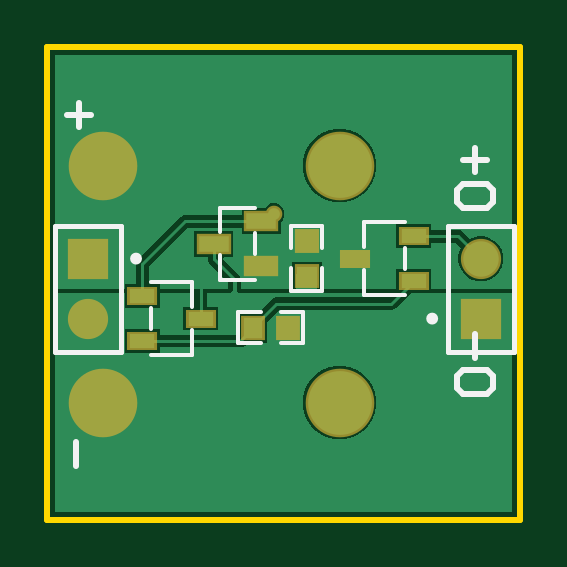
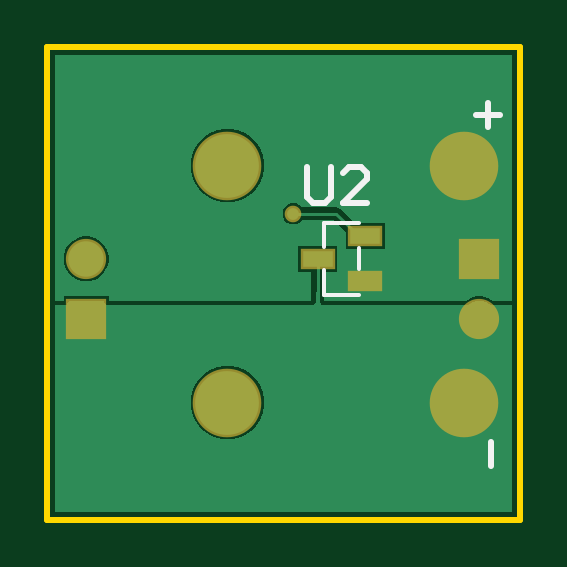
Circuit board: 10 layer files. Board 20.0 x 20.0 mm.
- bottom_copper: XJTLU_Torpedo.GBL (4111 bytes)
- bottom_silk: XJTLU_Torpedo.GBO (741 bytes)
- paste: XJTLU_Torpedo.GBP (362 bytes)
- bottom_mask: XJTLU_Torpedo.GBS (655 bytes)
- outline: XJTLU_Torpedo.GKO (411 bytes)
- outline: XJTLU_Torpedo.GM1 (271 bytes)
- top_copper: XJTLU_Torpedo.GTL (5459 bytes)
- top_silk: XJTLU_Torpedo.GTO (1907 bytes)
- paste: XJTLU_Torpedo.GTP (1495 bytes)
- top_mask: XJTLU_Torpedo.GTS (966 bytes)

=== bottom_copper: XJTLU_Torpedo.GBL ===
G04*
G04 #@! TF.GenerationSoftware,Altium Limited,Altium Designer,21.7.2 (23)*
G04*
G04 Layer_Physical_Order=2*
G04 Layer_Color=16711680*
%FSLAX25Y25*%
%MOIN*%
G70*
G04*
G04 #@! TF.SameCoordinates,E983133F-EF14-454E-B69A-C38BEC15BBAD*
G04*
G04*
G04 #@! TF.FilePolarity,Positive*
G04*
G01*
G75*
%ADD16R,0.04921X0.02756*%
%ADD26C,0.00500*%
%ADD27C,0.05906*%
%ADD28R,0.05906X0.05906*%
%ADD29C,0.01968*%
%ADD30C,0.10630*%
G36*
X579187Y358000D02*
X577740D01*
Y358740D01*
X570260D01*
Y358000D01*
X536494D01*
Y362835D01*
X538685D01*
Y367165D01*
X532189D01*
Y362835D01*
X534379D01*
Y358000D01*
X510784D01*
X509944Y358485D01*
X508992Y358740D01*
X508008D01*
X507056Y358485D01*
X506216Y358000D01*
X503072D01*
Y398928D01*
X579187D01*
Y358000D01*
D02*
G37*
G36*
X535692D02*
X535753Y357693D01*
X535927Y357432D01*
X536187Y357258D01*
X536494Y357197D01*
X570260D01*
X570567Y357258D01*
X570827Y357432D01*
X571002Y357693D01*
X571050Y357937D01*
X576950D01*
X576998Y357693D01*
X577173Y357432D01*
X577433Y357258D01*
X577740Y357197D01*
X579187D01*
Y322813D01*
X503072D01*
Y357197D01*
X506216D01*
X506268Y357207D01*
X506321Y357204D01*
X506420Y357238D01*
X506523Y357258D01*
X506567Y357288D01*
X506617Y357305D01*
X507366Y357737D01*
X508113Y357937D01*
X508887D01*
X509634Y357737D01*
X510383Y357305D01*
X510433Y357288D01*
X510477Y357258D01*
X510580Y357238D01*
X510679Y357204D01*
X510732Y357207D01*
X510784Y357197D01*
X534379D01*
X534686Y357258D01*
X534947Y357432D01*
X535121Y357693D01*
X535182Y358000D01*
Y359500D01*
X535692D01*
Y358000D01*
D02*
G37*
%LPC*%
G36*
X551101Y386602D02*
X549899D01*
X548720Y386368D01*
X547610Y385908D01*
X546610Y385240D01*
X545760Y384390D01*
X545092Y383390D01*
X544632Y382280D01*
X544398Y381101D01*
Y379899D01*
X544632Y378720D01*
X545092Y377609D01*
X545760Y376610D01*
X546610Y375760D01*
X547610Y375092D01*
X548720Y374632D01*
X549899Y374398D01*
X551101D01*
X552280Y374632D01*
X553391Y375092D01*
X554390Y375760D01*
X555240Y376610D01*
X555908Y377609D01*
X556368Y378720D01*
X556602Y379899D01*
Y381101D01*
X556368Y382280D01*
X555908Y383390D01*
X555240Y384390D01*
X554390Y385240D01*
X553391Y385908D01*
X552280Y386368D01*
X551101Y386602D01*
D02*
G37*
G36*
X539852Y374272D02*
X539148D01*
X538496Y374002D01*
X538052Y373558D01*
X532406D01*
X532001Y373477D01*
X531658Y373248D01*
X529315Y370905D01*
X524315D01*
Y366575D01*
X530811D01*
Y369410D01*
X532844Y371442D01*
X538052D01*
X538496Y370998D01*
X539148Y370728D01*
X539852D01*
X540504Y370998D01*
X541002Y371496D01*
X541272Y372148D01*
Y372852D01*
X541002Y373504D01*
X540504Y374002D01*
X539852Y374272D01*
D02*
G37*
G36*
X574492Y368740D02*
X573508D01*
X572556Y368485D01*
X571703Y367993D01*
X571007Y367297D01*
X570515Y366444D01*
X570260Y365492D01*
Y364508D01*
X570515Y363556D01*
X571007Y362703D01*
X571703Y362007D01*
X572556Y361515D01*
X573508Y361260D01*
X574492D01*
X575444Y361515D01*
X576297Y362007D01*
X576993Y362703D01*
X577485Y363556D01*
X577740Y364508D01*
Y365492D01*
X577485Y366444D01*
X576993Y367297D01*
X576297Y367993D01*
X575444Y368485D01*
X574492Y368740D01*
D02*
G37*
G36*
X551101Y347102D02*
X549899D01*
X548720Y346868D01*
X547610Y346408D01*
X546610Y345740D01*
X545760Y344890D01*
X545092Y343891D01*
X544632Y342780D01*
X544398Y341601D01*
Y340399D01*
X544632Y339220D01*
X545092Y338109D01*
X545760Y337110D01*
X546610Y336260D01*
X547610Y335592D01*
X548720Y335132D01*
X549899Y334898D01*
X551101D01*
X552280Y335132D01*
X553391Y335592D01*
X554390Y336260D01*
X555240Y337110D01*
X555908Y338109D01*
X556368Y339220D01*
X556602Y340399D01*
Y341601D01*
X556368Y342780D01*
X555908Y343891D01*
X555240Y344890D01*
X554390Y345740D01*
X553391Y346408D01*
X552280Y346868D01*
X551101Y347102D01*
D02*
G37*
%LPD*%
D16*
X527563Y361260D02*
D03*
Y368740D02*
D03*
X535437Y365000D02*
D03*
D26*
X532406Y372500D02*
X539500D01*
X527563Y368740D02*
X528646D01*
X532406Y372500D01*
X539360Y372360D02*
X539500Y372500D01*
X535437Y354563D02*
Y365000D01*
Y354563D02*
X535500Y354500D01*
D27*
X574000Y365000D02*
D03*
X508500Y355000D02*
D03*
D28*
X574000D02*
D03*
X508500Y365000D02*
D03*
D29*
X539500Y372500D02*
D03*
D30*
X511000Y380500D02*
D03*
Y341000D02*
D03*
X550500Y380500D02*
D03*
Y341000D02*
D03*
M02*

=== bottom_silk: XJTLU_Torpedo.GBO ===
G04*
G04 #@! TF.GenerationSoftware,Altium Limited,Altium Designer,21.7.2 (23)*
G04*
G04 Layer_Color=32896*
%FSLAX25Y25*%
%MOIN*%
G70*
G04*
G04 #@! TF.SameCoordinates,E983133F-EF14-454E-B69A-C38BEC15BBAD*
G04*
G04*
G04 #@! TF.FilePolarity,Positive*
G04*
G01*
G75*
%ADD12C,0.00600*%
%ADD13C,0.01000*%
D12*
X528641Y371009D02*
X534359D01*
Y366947D02*
Y371009D01*
X528641Y358991D02*
X534359D01*
Y363053D01*
X528641Y363207D02*
Y366793D01*
D13*
X506500Y330500D02*
Y334499D01*
X507001Y387000D02*
Y390999D01*
X505001Y388999D02*
X509000D01*
X537300Y380298D02*
Y375300D01*
X536300Y374300D01*
X534301D01*
X533301Y375300D01*
Y380298D01*
X527303Y374300D02*
X531302D01*
X527303Y378299D01*
Y379298D01*
X528303Y380298D01*
X530302D01*
X531302Y379298D01*
M02*

=== paste: XJTLU_Torpedo.GBP ===
G04*
G04 #@! TF.GenerationSoftware,Altium Limited,Altium Designer,21.7.2 (23)*
G04*
G04 Layer_Color=128*
%FSLAX25Y25*%
%MOIN*%
G70*
G04*
G04 #@! TF.SameCoordinates,E983133F-EF14-454E-B69A-C38BEC15BBAD*
G04*
G04*
G04 #@! TF.FilePolarity,Positive*
G04*
G01*
G75*
%ADD16R,0.04921X0.02756*%
D16*
X527563Y361260D02*
D03*
Y368740D02*
D03*
X535437Y365000D02*
D03*
M02*

=== bottom_mask: XJTLU_Torpedo.GBS ===
G04*
G04 #@! TF.GenerationSoftware,Altium Limited,Altium Designer,21.7.2 (23)*
G04*
G04 Layer_Color=16711935*
%FSLAX25Y25*%
%MOIN*%
G70*
G04*
G04 #@! TF.SameCoordinates,E983133F-EF14-454E-B69A-C38BEC15BBAD*
G04*
G04*
G04 #@! TF.FilePolarity,Negative*
G04*
G01*
G75*
%ADD20R,0.05721X0.03556*%
%ADD22C,0.06706*%
%ADD23R,0.06706X0.06706*%
%ADD24C,0.02769*%
%ADD25C,0.11430*%
D20*
X527563Y361260D02*
D03*
Y368740D02*
D03*
X535437Y365000D02*
D03*
D22*
X574000D02*
D03*
X508500Y355000D02*
D03*
D23*
X574000D02*
D03*
X508500Y365000D02*
D03*
D24*
X539500Y372500D02*
D03*
D25*
X511000Y380500D02*
D03*
Y341000D02*
D03*
X550500Y380500D02*
D03*
Y341000D02*
D03*
M02*

=== outline: XJTLU_Torpedo.GKO ===
G04*
G04 #@! TF.GenerationSoftware,Altium Limited,Altium Designer,21.7.2 (23)*
G04*
G04 Layer_Color=16711935*
%FSLAX25Y25*%
%MOIN*%
G70*
G04*
G04 #@! TF.SameCoordinates,E983133F-EF14-454E-B69A-C38BEC15BBAD*
G04*
G04*
G04 #@! TF.FilePolarity,Positive*
G04*
G01*
G75*
%ADD13C,0.01000*%
D13*
X501760Y321500D02*
X580500D01*
X501760Y400240D02*
X580500D01*
Y321500D02*
Y400240D01*
X501760Y321500D02*
Y400240D01*
M02*

=== outline: XJTLU_Torpedo.GM1 ===
G04*
G04 #@! TF.GenerationSoftware,Altium Limited,Altium Designer,21.7.2 (23)*
G04*
G04 Layer_Color=16711935*
%FSLAX25Y25*%
%MOIN*%
G70*
G04*
G04 #@! TF.SameCoordinates,E983133F-EF14-454E-B69A-C38BEC15BBAD*
G04*
G04*
G04 #@! TF.FilePolarity,Positive*
G04*
G01*
G75*
M02*

=== top_copper: XJTLU_Torpedo.GTL ===
G04*
G04 #@! TF.GenerationSoftware,Altium Limited,Altium Designer,21.7.2 (23)*
G04*
G04 Layer_Physical_Order=1*
G04 Layer_Color=255*
%FSLAX25Y25*%
%MOIN*%
G70*
G04*
G04 #@! TF.SameCoordinates,E983133F-EF14-454E-B69A-C38BEC15BBAD*
G04*
G04*
G04 #@! TF.FilePolarity,Positive*
G04*
G01*
G75*
%ADD14R,0.04213X0.02362*%
%ADD15R,0.03175X0.03402*%
%ADD16R,0.04921X0.02756*%
%ADD17R,0.03402X0.03175*%
%ADD26C,0.00500*%
%ADD27C,0.05906*%
%ADD28R,0.05906X0.05906*%
%ADD29C,0.01968*%
%ADD30C,0.10630*%
G36*
X579187Y360000D02*
X565756D01*
Y363228D01*
X559968D01*
Y360000D01*
X547488D01*
Y364444D01*
X542512D01*
Y360000D01*
X534058D01*
Y361500D01*
X533977Y361905D01*
X533748Y362248D01*
X531123Y364873D01*
X531315Y365335D01*
X532811D01*
Y369665D01*
X526315D01*
Y365335D01*
X528506D01*
Y364937D01*
X528586Y364532D01*
X528815Y364189D01*
X531942Y361062D01*
Y360000D01*
X520532D01*
Y360709D01*
X518696D01*
Y363700D01*
X525178Y370182D01*
X534189D01*
Y369075D01*
X540685D01*
Y371179D01*
X541002Y371496D01*
X541272Y372148D01*
Y372852D01*
X541002Y373504D01*
X540504Y374002D01*
X539852Y374272D01*
X539148D01*
X538496Y374002D01*
X537998Y373504D01*
X537957Y373406D01*
X534189D01*
Y372298D01*
X524740D01*
X524335Y372217D01*
X523992Y371988D01*
X516890Y364886D01*
X516661Y364543D01*
X516580Y364138D01*
Y360709D01*
X514745D01*
Y360000D01*
X503072D01*
Y398928D01*
X579187D01*
Y360000D01*
D02*
G37*
G36*
X546685D02*
X546746Y359693D01*
X546920Y359432D01*
X547181Y359258D01*
X547488Y359197D01*
X558217D01*
X558474Y358697D01*
X558374Y358558D01*
X539921D01*
X539516Y358477D01*
X539173Y358248D01*
X536913Y355988D01*
X533660D01*
Y352508D01*
X533469Y352318D01*
X520532D01*
Y353228D01*
X514745D01*
Y349291D01*
X520532D01*
Y350202D01*
X533907D01*
X534312Y350283D01*
X534655Y350512D01*
X535155Y351012D01*
X538409D01*
Y354492D01*
X540359Y356442D01*
X559102D01*
X559507Y356523D01*
X559850Y356752D01*
X562389Y359291D01*
X565399D01*
X565448Y359258D01*
X565756Y359197D01*
X579187D01*
Y322813D01*
X503072D01*
Y359197D01*
X514745D01*
Y356772D01*
X520532D01*
Y359197D01*
X526305D01*
Y356968D01*
X524469D01*
Y353031D01*
X530256D01*
Y356968D01*
X528420D01*
Y359197D01*
X531942D01*
X532249Y359258D01*
X532510Y359432D01*
X532684Y359693D01*
X532745Y360000D01*
Y361062D01*
X532745Y361062D01*
X532684Y361369D01*
X532510Y361630D01*
X532510Y361630D01*
X532684Y362163D01*
X532695Y362165D01*
X533124Y361736D01*
X533221Y361592D01*
X533255Y361421D01*
Y360000D01*
X533316Y359693D01*
X533490Y359432D01*
X533750Y359258D01*
X534058Y359197D01*
X542512D01*
X542819Y359258D01*
X543080Y359432D01*
X543254Y359693D01*
X543315Y360000D01*
Y362500D01*
X546685D01*
Y360000D01*
D02*
G37*
%LPC*%
G36*
X551101Y386602D02*
X549899D01*
X548720Y386368D01*
X547610Y385908D01*
X546610Y385240D01*
X545760Y384390D01*
X545092Y383390D01*
X544632Y382280D01*
X544398Y381101D01*
Y379899D01*
X544632Y378720D01*
X545092Y377609D01*
X545760Y376610D01*
X546610Y375760D01*
X547610Y375092D01*
X548720Y374632D01*
X549899Y374398D01*
X551101D01*
X552280Y374632D01*
X553391Y375092D01*
X554390Y375760D01*
X555240Y376610D01*
X555908Y377609D01*
X556368Y378720D01*
X556602Y379899D01*
Y381101D01*
X556368Y382280D01*
X555908Y383390D01*
X555240Y384390D01*
X554390Y385240D01*
X553391Y385908D01*
X552280Y386368D01*
X551101Y386602D01*
D02*
G37*
G36*
X565756Y370709D02*
X559968D01*
Y366772D01*
X565756D01*
Y367683D01*
X569822D01*
X570715Y366790D01*
X570515Y366444D01*
X570260Y365492D01*
Y364508D01*
X570515Y363556D01*
X571007Y362703D01*
X571703Y362007D01*
X572556Y361515D01*
X573508Y361260D01*
X574492D01*
X575444Y361515D01*
X576297Y362007D01*
X576993Y362703D01*
X577485Y363556D01*
X577740Y364508D01*
Y365492D01*
X577485Y366444D01*
X576993Y367297D01*
X576297Y367993D01*
X575444Y368485D01*
X574492Y368740D01*
X573508D01*
X572556Y368485D01*
X572210Y368285D01*
X571008Y369488D01*
X570665Y369717D01*
X570260Y369798D01*
X565756D01*
Y370709D01*
D02*
G37*
G36*
X551101Y347102D02*
X549899D01*
X548720Y346868D01*
X547610Y346408D01*
X546610Y345740D01*
X545760Y344890D01*
X545092Y343891D01*
X544632Y342780D01*
X544398Y341601D01*
Y340399D01*
X544632Y339220D01*
X545092Y338109D01*
X545760Y337110D01*
X546610Y336260D01*
X547610Y335592D01*
X548720Y335132D01*
X549899Y334898D01*
X551101D01*
X552280Y335132D01*
X553391Y335592D01*
X554390Y336260D01*
X555240Y337110D01*
X555908Y338109D01*
X556368Y339220D01*
X556602Y340399D01*
Y341601D01*
X556368Y342780D01*
X555908Y343891D01*
X555240Y344890D01*
X554390Y345740D01*
X553391Y346408D01*
X552280Y346868D01*
X551101Y347102D01*
D02*
G37*
%LPD*%
D14*
X517638Y358740D02*
D03*
Y351260D02*
D03*
X527363Y355000D02*
D03*
X562862Y361260D02*
D03*
Y368740D02*
D03*
X553137Y365000D02*
D03*
D15*
X541965Y353500D02*
D03*
X536034D02*
D03*
D16*
X537437Y363760D02*
D03*
Y371240D02*
D03*
X529563Y367500D02*
D03*
D17*
X545000Y368000D02*
D03*
Y362069D02*
D03*
D26*
X517638Y358740D02*
Y364138D01*
X524740Y371240D02*
X537437D01*
X517638Y364138D02*
X524740Y371240D01*
X533000Y358000D02*
Y361500D01*
X529563Y364937D02*
Y367500D01*
Y364937D02*
X533000Y361500D01*
X539921Y357500D02*
X559102D01*
X536034Y353613D02*
X539921Y357500D01*
X536034Y353387D02*
Y353613D01*
X559102Y357500D02*
X562862Y361260D01*
X517638Y351260D02*
X533907D01*
X536034Y353387D01*
X527363Y355000D02*
Y361863D01*
X570260Y368740D02*
X574000Y365000D01*
X562862Y368740D02*
X570260D01*
D27*
X574000Y365000D02*
D03*
X508500Y355000D02*
D03*
D28*
X574000D02*
D03*
X508500Y365000D02*
D03*
D29*
X539500Y372500D02*
D03*
D30*
X511000Y380500D02*
D03*
Y341000D02*
D03*
X550500Y380500D02*
D03*
Y341000D02*
D03*
M02*

=== top_silk: XJTLU_Torpedo.GTO ===
G04*
G04 #@! TF.GenerationSoftware,Altium Limited,Altium Designer,21.7.2 (23)*
G04*
G04 Layer_Color=65535*
%FSLAX25Y25*%
%MOIN*%
G70*
G04*
G04 #@! TF.SameCoordinates,E983133F-EF14-454E-B69A-C38BEC15BBAD*
G04*
G04*
G04 #@! TF.FilePolarity,Positive*
G04*
G01*
G75*
%ADD10C,0.00984*%
%ADD11C,0.00787*%
%ADD12C,0.00600*%
%ADD13C,0.01000*%
D10*
X566421Y355000D02*
G03*
X566421Y355000I-492J0D01*
G01*
X517063Y365000D02*
G03*
X517063Y365000I-492J0D01*
G01*
D11*
X568488Y349488D02*
X579512D01*
X568488Y370512D02*
X579512D01*
X568488Y349488D02*
Y370512D01*
X579512Y349488D02*
Y370512D01*
X502988Y349488D02*
Y370512D01*
X514012Y349488D02*
Y370512D01*
X502988Y349488D02*
X514012D01*
X502988Y370512D02*
X514012D01*
D12*
X519051Y348952D02*
X525950D01*
Y353053D01*
X519051Y361048D02*
X525950D01*
Y356947D02*
Y361048D01*
X519051Y353207D02*
Y356793D01*
X540678Y350899D02*
X544453D01*
Y356101D01*
X540678D02*
X544453D01*
X533547Y350899D02*
X537322D01*
X533547D02*
Y356101D01*
X537322D01*
X554550Y371048D02*
X561449D01*
X554550Y366947D02*
Y371048D01*
Y358952D02*
X561449D01*
X554550D02*
Y363053D01*
X561449Y363207D02*
Y366793D01*
X530641Y373509D02*
X536359D01*
X530641Y369447D02*
Y373509D01*
Y361491D02*
X536359D01*
X530641D02*
Y365553D01*
X536359Y365707D02*
Y369293D01*
X547601Y366712D02*
Y370488D01*
X542399D02*
X547601D01*
X542399Y366712D02*
Y370488D01*
X547601Y359581D02*
Y363356D01*
X542399Y359581D02*
X547601D01*
X542399D02*
Y363356D01*
D13*
X506500Y330500D02*
Y334499D01*
X507001Y387000D02*
Y390999D01*
X505001Y388999D02*
X509000D01*
X570002Y345499D02*
Y343500D01*
X571002Y342500D01*
X575000D01*
X576000Y343500D01*
Y345499D01*
X575000Y346499D01*
X571002D01*
X570002Y345499D01*
X573001Y348498D02*
Y352497D01*
X570002Y376499D02*
Y374500D01*
X571002Y373500D01*
X575000D01*
X576000Y374500D01*
Y376499D01*
X575000Y377499D01*
X571002D01*
X570002Y376499D01*
X573001Y379498D02*
Y383497D01*
X571002Y381497D02*
X575000D01*
M02*

=== paste: XJTLU_Torpedo.GTP ===
G04*
G04 #@! TF.GenerationSoftware,Altium Limited,Altium Designer,21.7.2 (23)*
G04*
G04 Layer_Color=8421504*
%FSLAX25Y25*%
%MOIN*%
G70*
G04*
G04 #@! TF.SameCoordinates,E983133F-EF14-454E-B69A-C38BEC15BBAD*
G04*
G04*
G04 #@! TF.FilePolarity,Positive*
G04*
G01*
G75*
%ADD14R,0.04213X0.02362*%
%ADD15R,0.03175X0.03402*%
%ADD16R,0.04921X0.02756*%
%ADD17R,0.03402X0.03175*%
G36*
X534295Y351728D02*
X537445D01*
X537642Y351925D01*
Y352823D01*
X536185D01*
Y354122D01*
X537642D01*
Y355075D01*
X537445Y355272D01*
X534295D01*
X534098Y355075D01*
Y351925D01*
X534295Y351728D01*
D02*
G37*
G36*
X540398Y351925D02*
Y352823D01*
X541894D01*
Y354122D01*
X540398D01*
Y355075D01*
X540594Y355272D01*
X543705D01*
X543901Y355075D01*
Y351925D01*
X543705Y351728D01*
X540594D01*
X540398Y351925D01*
D02*
G37*
G36*
X543425Y363637D02*
X544323D01*
Y362141D01*
X545622D01*
Y363637D01*
X546575D01*
X546772Y363440D01*
Y360330D01*
X546575Y360133D01*
X543425D01*
X543228Y360330D01*
Y363440D01*
X543425Y363637D01*
D02*
G37*
G36*
X543228Y369739D02*
Y366590D01*
X543425Y366393D01*
X544323D01*
Y367849D01*
X545622D01*
Y366393D01*
X546575D01*
X546772Y366590D01*
Y369739D01*
X546575Y369936D01*
X543425D01*
X543228Y369739D01*
D02*
G37*
D14*
X517638Y358740D02*
D03*
Y351260D02*
D03*
X527363Y355000D02*
D03*
X562862Y361260D02*
D03*
Y368740D02*
D03*
X553137Y365000D02*
D03*
D15*
X541965Y353500D02*
D03*
X536034D02*
D03*
D16*
X537437Y363760D02*
D03*
Y371240D02*
D03*
X529563Y367500D02*
D03*
D17*
X545000Y368000D02*
D03*
Y362069D02*
D03*
M02*

=== top_mask: XJTLU_Torpedo.GTS ===
G04*
G04 #@! TF.GenerationSoftware,Altium Limited,Altium Designer,21.7.2 (23)*
G04*
G04 Layer_Color=8388736*
%FSLAX25Y25*%
%MOIN*%
G70*
G04*
G04 #@! TF.SameCoordinates,E983133F-EF14-454E-B69A-C38BEC15BBAD*
G04*
G04*
G04 #@! TF.FilePolarity,Negative*
G04*
G01*
G75*
%ADD18R,0.05013X0.03162*%
%ADD19R,0.03975X0.04202*%
%ADD20R,0.05721X0.03556*%
%ADD21R,0.04202X0.03975*%
%ADD22C,0.06706*%
%ADD23R,0.06706X0.06706*%
%ADD24C,0.02769*%
%ADD25C,0.11430*%
D18*
X517638Y358740D02*
D03*
Y351260D02*
D03*
X527363Y355000D02*
D03*
X562862Y361260D02*
D03*
Y368740D02*
D03*
X553137Y365000D02*
D03*
D19*
X541965Y353500D02*
D03*
X536034D02*
D03*
D20*
X537437Y363760D02*
D03*
Y371240D02*
D03*
X529563Y367500D02*
D03*
D21*
X545000Y368000D02*
D03*
Y362069D02*
D03*
D22*
X574000Y365000D02*
D03*
X508500Y355000D02*
D03*
D23*
X574000D02*
D03*
X508500Y365000D02*
D03*
D24*
X539500Y372500D02*
D03*
D25*
X511000Y380500D02*
D03*
Y341000D02*
D03*
X550500Y380500D02*
D03*
Y341000D02*
D03*
M02*
